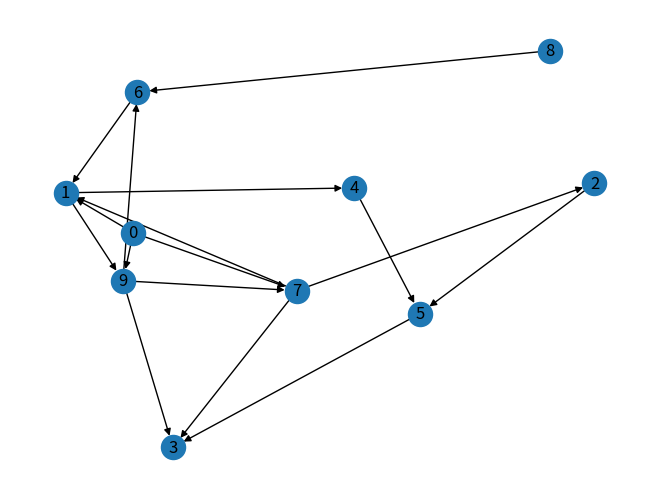

This chart was generated by the following Python code:
import io
from contextlib import redirect_stdout

class Grafo_orientado:
    def __init__(self):
        self.grafo = {}

    def adicionar_no(self, v):
        if v not in self.grafo:
            self.grafo[v] = set()

    def adicionar_aresta(self, u, v):
        self.adicionar_no(u)
        self.adicionar_no(v)
        self.grafo[u].add(v)

    def __repr__(self):
        return str(self.grafo)
        
    def __str__(self):
        with io.StringIO() as F, redirect_stdout(F):
            for u in self.grafo:
                print(u, [v for v in self.grafo[u]], sep=" => ")
            return F.getvalue()

# Exemplo de uso
G = Grafo_orientado()
G.adicionar_aresta(1, 2)
G.adicionar_aresta(1, 3)
G.adicionar_aresta(2, 3)
G.adicionar_no('Grupo1')
print(G)


class AnalisadorGrafo:
    def predecessores(self, vertice):
        return [v for v in self.grafo if vertice in self.grafo[v]]

    def sucessores(self, vertice):
        return [v for v in self.grafo[vertice]]

    def vertices_adjacentes(self, vertice):
        return set(self.predecessores(vertice)) | set(self.sucessores(vertice))

    def grau_entrada(self, vertice):
        return len(self.predecessores(vertice))

    def grau_saida(self, vertice):
        return len(self.sucessores(vertice))

    def grau(self, vertice):
        return len(self.vertices_adjacentes(vertice))

    def busca_profundidade(self, vertice_inicial, visitados=None):
        visitados = [vertice_inicial] if visitados is None else visitados
        assert vertice_inicial in self.grafo, f"O grafo não possui o vértice {vertice_inicial}"

        for vizinho in self.grafo[vertice_inicial]:
            visitados.append(vizinho)
            self.busca_profundidade(vizinho, visitados)
        return visitados


    def busca_largura(self, vertice_inicial, visitados=None):
        visitados = [] if visitados is None else visitados
        assert vertice_inicial in self.grafo, f"O grafo não possui o vértice {vertice_inicial}"
        fila = [vertice_inicial]

        while fila:
            vertice_atual = fila.pop(0)
            if vertice_atual not in visitados:
                visitados.append(vertice_atual)
                fila.extend(self.sucessores(vertice_atual))
        return visitados

#exemplo de uso

import random
import networkx as nx
import matplotlib.pyplot as plt

class Grafo_aleatorio(Grafo_orientado):
    def __init__(self, nos, probabilidade=0.2):
        super().__init__()
        self.grafo_nx = nx.DiGraph()

        for i in range(nos):
            for j in range(nos):
                if i != j and random.random() < probabilidade:
                    self.adicionar_aresta(i, j)
                    self.grafo_nx.add_edge(i, j)

G = Grafo_aleatorio(10)
# Desenhar o grafo
nx.draw(G.grafo_nx, with_labels=True)
plt.show()
